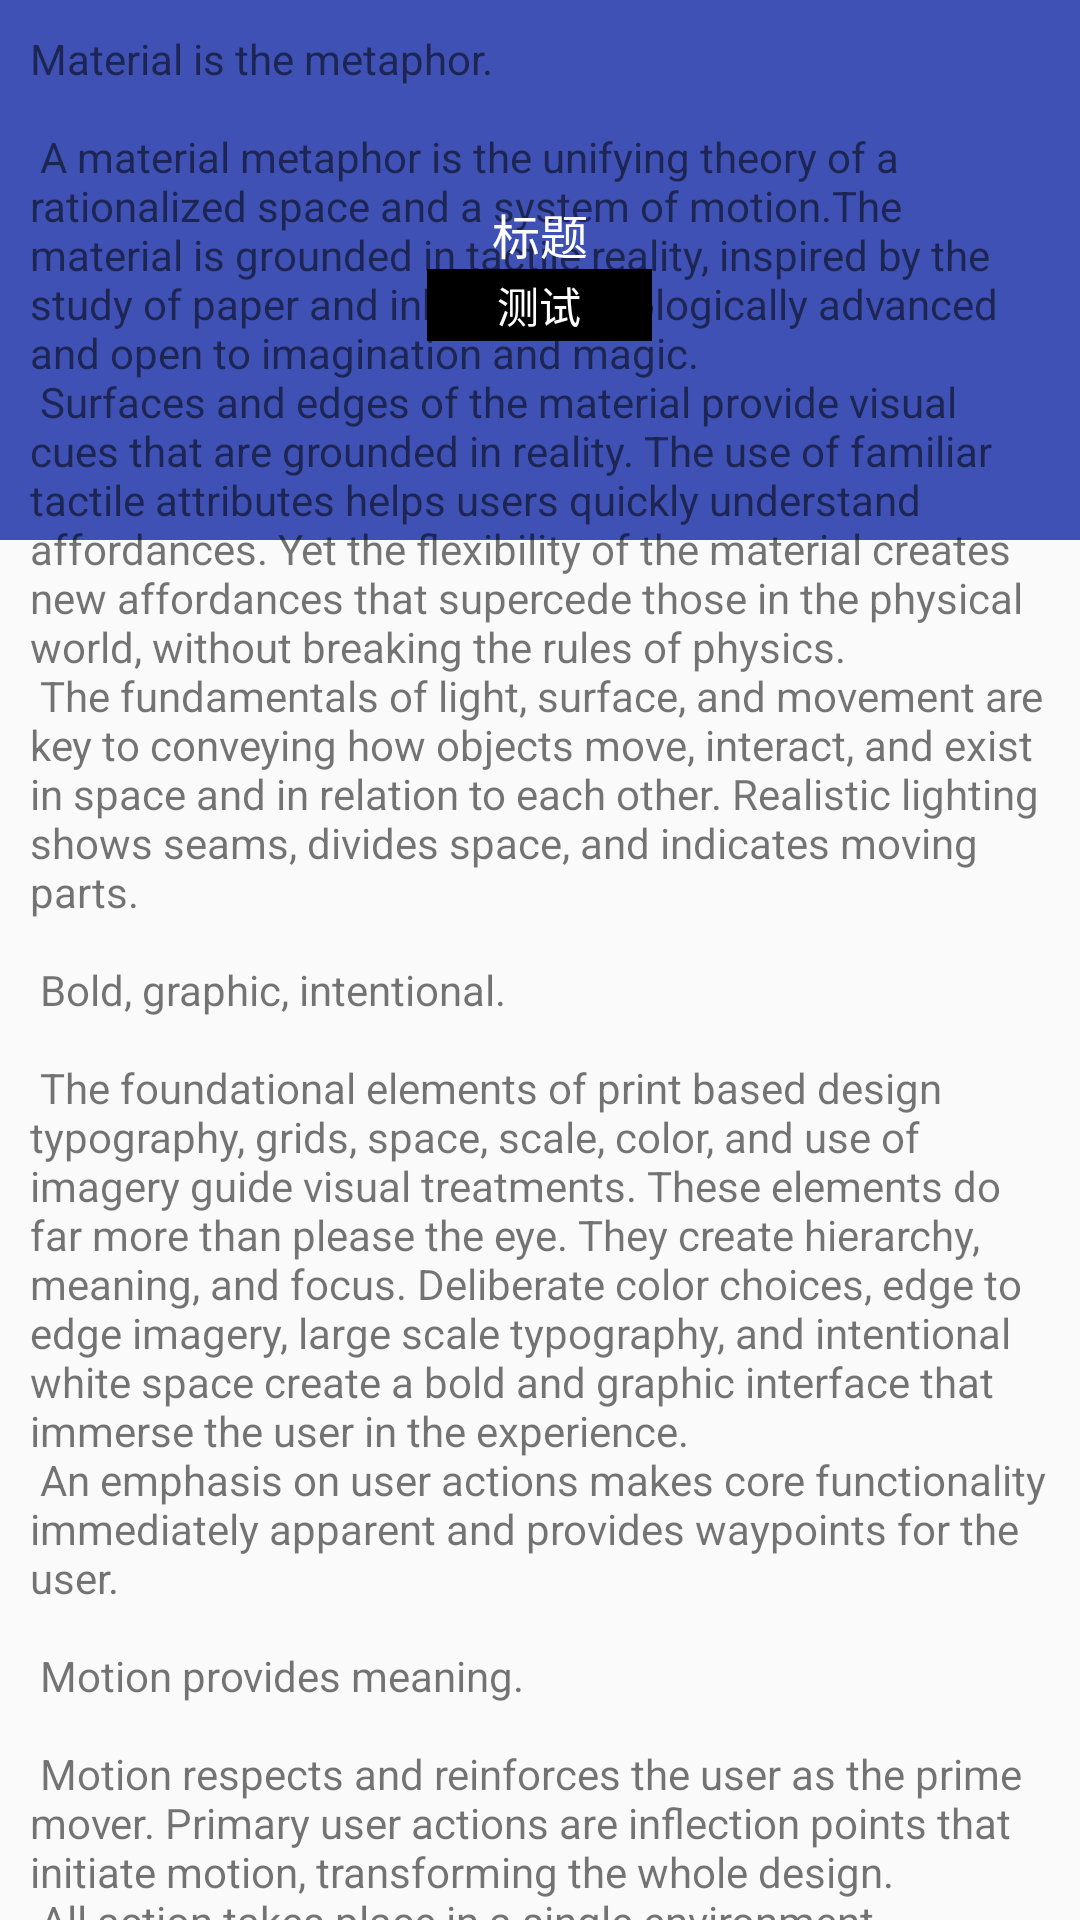

Layout XML and referenced resources for this Android screen:
<!-- AndroidManifest.xml: application theme AppTheme.NoActionBar -->
<!-- res/layout/appbarlayout_activity.xml -->
<?xml version="1.0" encoding="utf-8"?>
<FrameLayout xmlns:android="http://schemas.android.com/apk/res/android"
             xmlns:app="http://schemas.android.com/apk/res-auto"
             android:layout_width="match_parent"
             android:layout_height="match_parent">

    <android.support.design.widget.CoordinatorLayout
        xmlns:app="http://schemas.android.com/apk/res-auto"
        android:layout_width="match_parent"
        android:layout_height="match_parent">

        <android.support.design.widget.AppBarLayout
            android:id="@+id/app_bar"
            android:layout_width="match_parent"
            android:fitsSystemWindows="true"
            android:layout_height="@dimen/app_bar_height">

            <android.support.design.widget.CollapsingToolbarLayout
                android:layout_width="match_parent"
                android:layout_height="match_parent"
                app:layout_scrollFlags="scroll|snap|exitUntilCollapsed"
                app:contentScrim="?attr/colorPrimary"
                android:fitsSystemWindows="true"
                app:statusBarScrim="@android:color/transparent">

                <ImageView
                    android:layout_width="match_parent"
                    android:layout_height="match_parent"
                    android:src="@mipmap/ic_launcher"
                    android:scaleType="centerCrop"
                    app:layout_collapseMode="parallax"
                    app:layout_collapseParallaxMultiplier="0.7"
                    android:fitsSystemWindows="true"/>

                <android.support.v7.widget.Toolbar
                    android:id="@+id/toolbar"
                    android:layout_width="match_parent"
                    android:layout_height="@dimen/tool_bar_height"
                    app:contentInsetStart="0dp"
                    app:layout_collapseMode="parallax">


                    <TextView
                        android:id="@+id/tv_search"
                        android:layout_width="match_parent"
                        android:layout_height="30dp"
                        android:layout_margin="10dp"
                        android:visibility="gone"
                        android:layout_gravity="center"
                        android:background="@drawable/et_bac" />

                </android.support.v7.widget.Toolbar>

            </android.support.design.widget.CollapsingToolbarLayout>


        </android.support.design.widget.AppBarLayout>


        <include layout="@layout/content_scrolling" />


    </android.support.design.widget.CoordinatorLayout>

    <LinearLayout
        android:layout_width="match_parent"
        android:layout_height="@dimen/app_bar_height"
        android:gravity="center"
        android:orientation="vertical">

        <ImageView
            android:id="@+id/iv_head"
            android:layout_width="wrap_content"
            android:layout_height="wrap_content"
            android:src="@mipmap/ic_launcher" />

        <TextView
            android:id="@+id/subscription_title"
            android:layout_width="wrap_content"
            android:layout_height="wrap_content"
            android:text="标题"
            android:textColor="#fff"
            android:textSize="16sp" />

        <TextView
            android:id="@+id/test"
            android:layout_width="75dp"
            android:layout_height="24dp"
            android:background="#000"
            android:button="@null"
            android:checked="false"
            android:gravity="center"
            android:text="测试"
            android:clickable="true"
            android:textColor="#fff" />
    </LinearLayout>
</FrameLayout>
<!-- res/layout/content_scrolling.xml (included above) -->
<?xml version="1.0" encoding="utf-8"?>
<android.support.v4.widget.NestedScrollView xmlns:android="http://schemas.android.com/apk/res/android"
                                            xmlns:app="http://schemas.android.com/apk/res-auto"
                                            xmlns:tools="http://schemas.android.com/tools"
                                            android:layout_width="match_parent"
                                            android:layout_height="match_parent"
                                            tools:showIn="@layout/appbarlayout_activity">

    <TextView
        android:layout_width="wrap_content"
        android:layout_height="wrap_content"
        android:layout_margin="@dimen/text_margin"
        android:text="@string/large_text" />

</android.support.v4.widget.NestedScrollView>
<!-- resources referenced by this layout -->
<resources>
  <dimen name="app_bar_height">180dp</dimen>
  <dimen name="text_margin">10dp</dimen>
  <dimen name="tool_bar_height">50dp</dimen>
</resources>
